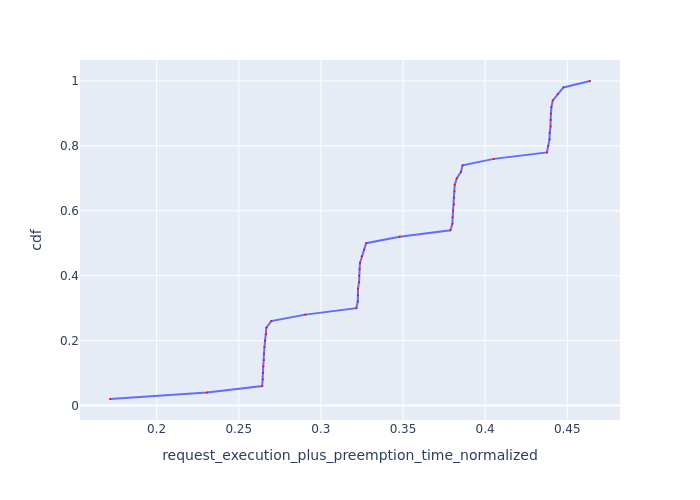

The data file committed next to this chart (first rows):
Request Id, request_execution_plus_preemption_time_n…, cdf
0_49, 0.1716, 0.02
0_48, 0.2306, 0.04
0_7, 0.2643, 0.06
0_39, 0.2647, 0.08
0_19, 0.2647, 0.1
0_11, 0.2649, 0.12
0_47, 0.2653, 0.14
0_35, 0.2654, 0.16
0_31, 0.2656, 0.18
0_15, 0.266, 0.2
0_3, 0.2667, 0.22
0_43, 0.2668, 0.24
0_27, 0.2698, 0.26
0_23, 0.2905, 0.28
0_6, 0.3216, 0.3
0_18, 0.3224, 0.32
0_10, 0.3225, 0.34
0_38, 0.3226, 0.36
0_34, 0.3232, 0.38
0_46, 0.3232, 0.4
0_30, 0.3236, 0.42
0_14, 0.3238, 0.44
0_42, 0.3249, 0.46
0_2, 0.3263, 0.48
0_26, 0.3276, 0.5
0_22, 0.3479, 0.52
0_5, 0.3789, 0.54
0_9, 0.3801, 0.56
0_17, 0.3802, 0.58
0_37, 0.3804, 0.6
0_45, 0.3811, 0.62
0_33, 0.3811, 0.64
0_29, 0.3814, 0.66
0_13, 0.3815, 0.68
0_41, 0.3827, 0.7
0_25, 0.3853, 0.72
0_1, 0.3862, 0.74
0_21, 0.4053, 0.76
0_4, 0.4376, 0.78
0_8, 0.4384, 0.8
0_36, 0.4392, 0.82
0_16, 0.4393, 0.84
0_12, 0.4398, 0.86
0_44, 0.4399, 0.88
0_28, 0.4399, 0.9
0_32, 0.4403, 0.92
0_40, 0.4412, 0.94
0_24, 0.4442, 0.96
0_0, 0.4476, 0.98
0_20, 0.4638, 1.0
